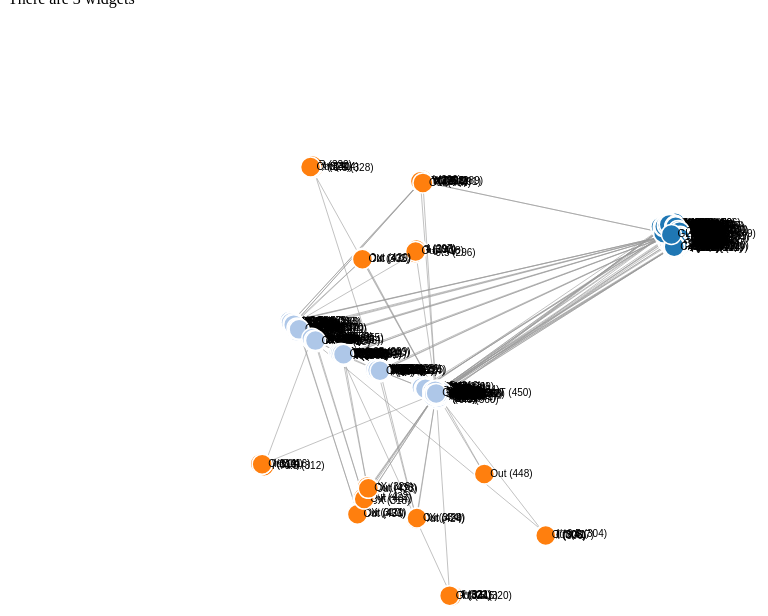
D3 v4 page, settled after 360 driven frames (6 s of simulated time); the page loaded 1 data file(s).



    var cns = document.getElementById("cns")
    cns.innerHTML = "There are " ;

    var svg = d3.select("svg"),
        width = +svg.attr("width"),
        height = +svg.attr("height"),
        radius = 6;

    var color = d3.scaleOrdinal(d3.schemeCategory20);

    var simulation = d3.forceSimulation()
        .force("link", d3.forceLink()
            .id(function (d) {
                return d.id;
            })
            .distance(function (d) {
                return d.source.group === d.target.group ? -10000 : 10;
            })
        )
        .force("charge", d3.forceManyBody())
        .force("center", d3.forceCenter(width / 2, height / 2))

    d3.json("circuit.json", function (error, graph) {
        if (error) throw error;

        var groups = {}
        for (var i=0; i<graph.nodes.length; i++) {
            //just store something to record the key
            groups[graph.nodes[i].group] = 0;
        }
        cns.innerHTML += Object.keys(groups).length + " widgets";

        var link = svg.append("g")
            .attr("class", "links")
            .selectAll("line")
            .data(graph.links)
            .enter().append("line")
            .attr("stroke-width", function (d) {
                return Math.sqrt(d.value);
            });

        var node = svg.append("g")
            .attr("class", "nodes")
            .selectAll("g")
            .data(graph.nodes)
            .enter().append("g")

        var circles = node.append("circle")
            .attr("r", 10)
            .attr("fill", function (d) {
                return color(d.group);
            });

        var drag_handler = d3.drag()
            .on("start", dragstarted)
            .on("drag", dragged)
            .on("end", dragended);

        drag_handler(node);

        var labels = node.append("text")
            .text(function (d) {
                return d.id;
            })
            .attr('x', 6)
            .attr('y', 3);

        node.append("title")
            .text(function (d) {
                return d.id;
            });

        simulation
            .nodes(graph.nodes)
            .on("tick", ticked);

        simulation.force("link")
            .links(graph.links);

        function ticked() {
            link
                .attr("x1", function (d) {
                    return d.source.x;
                })
                .attr("y1", function (d) {
                    return d.source.y;
                })
                .attr("x2", function (d) {
                    return d.target.x;
                })
                .attr("y2", function (d) {
                    return d.target.y;
                });

            node
                .attr("cx", function (d) {
                    return d.x = Math.max(radius, Math.min(width - radius, d.x));
                })
                .attr("cy", function (d) {
                    return d.y = Math.max(radius, Math.min(height - radius, d.y));
                })
                .attr("transform", function (d) {
                return "translate(" + d.x + "," + d.y + ")";
            })
        }
    });

    function dragstarted(d) {
        if (!d3.event.active) simulation.alphaTarget(0.3).restart();
        d.fx = d.x;
        d.fy = d.y;
    }

    function dragged(d) {
        d.fx = d3.event.x;
        d.fy = d3.event.y;
    }

    function dragended(d) {
        if (!d3.event.active) simulation.alphaTarget(0);
        d.fx = null;
        d.fy = null;
    }


### data: circuit.json
{
 "nodes": [
  {
   "id": "In (0)",
   "group": 92
  },
  {
   "id": "In (1)",
   "group": 92
  },
  {
   "id": "In (2)",
   "group": 92
  },
  {
   "id": "In (3)",
   "group": 92
  },
  {
   "id": "In (4)",
   "group": 92
  },
  {
   "id": "In (5)",
   "group": 92
  },
  {
   "id": "In (6)",
   "group": 92
  },
  {
   "id": "In (7)",
   "group": 92
  },
  "... 443 more items"
 ],
 "links": [
  {
   "source": "GLOBAL IN (449)",
   "target": "In (0)",
   "value": 1
  },
  {
   "source": "In (0)",
   "target": "Y**0.5 (44)",
   "value": 1
  },
  {
   "source": "GLOBAL IN (449)",
   "target": "In (1)",
   "value": 1
  },
  {
   "source": "In (1)",
   "target": "Y**0.5 (45)",
   "value": 1
  },
  {
   "source": "GLOBAL IN (449)",
   "target": "In (2)",
   "value": 1
  },
  {
   "source": "In (2)",
   "target": "Y**0.5 (46)",
   "value": 1
  },
  {
   "source": "GLOBAL IN (449)",
   "target": "In (3)",
   "value": 1
  },
  {
   "source": "In (3)",
   "target": "Y**0.5 (47)",
   "value": 1
  },
  "... 664 more items"
 ]
}